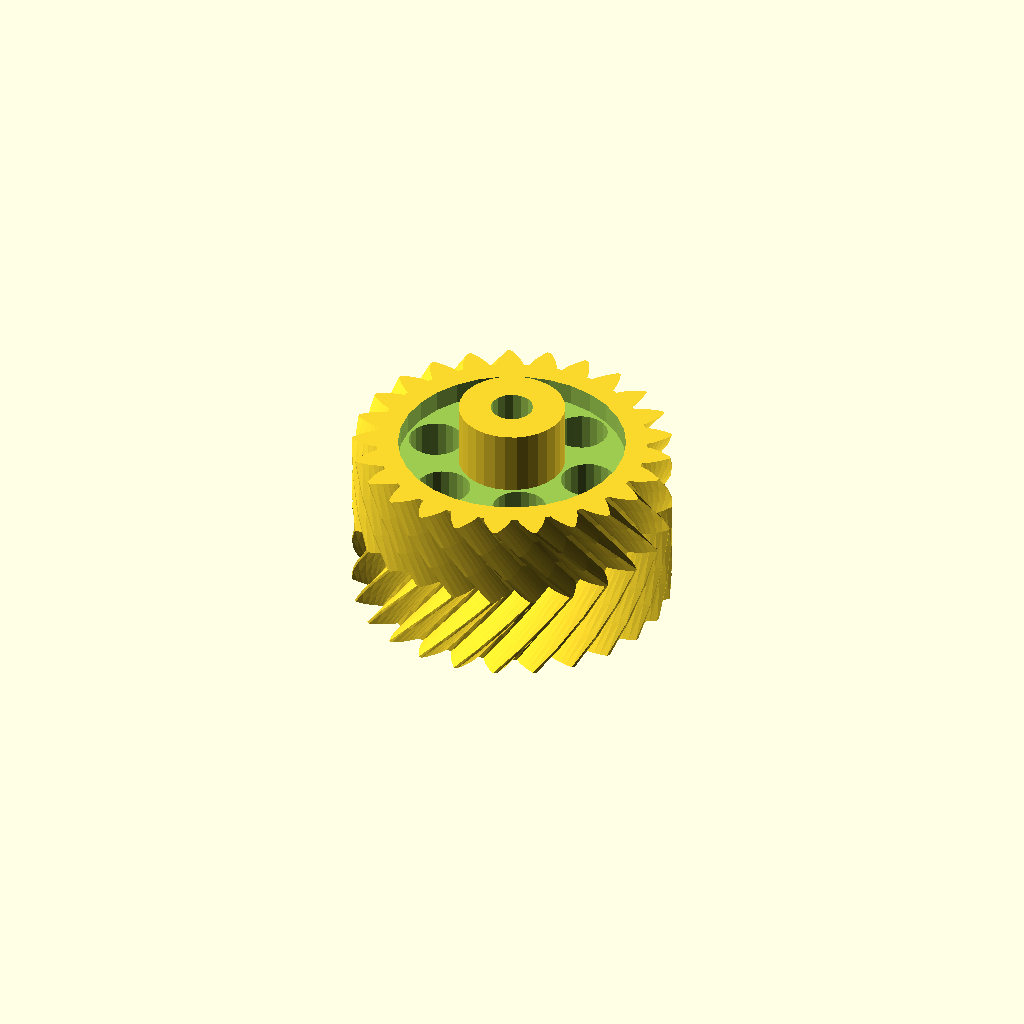
Cell 1: the model at its default parameters.
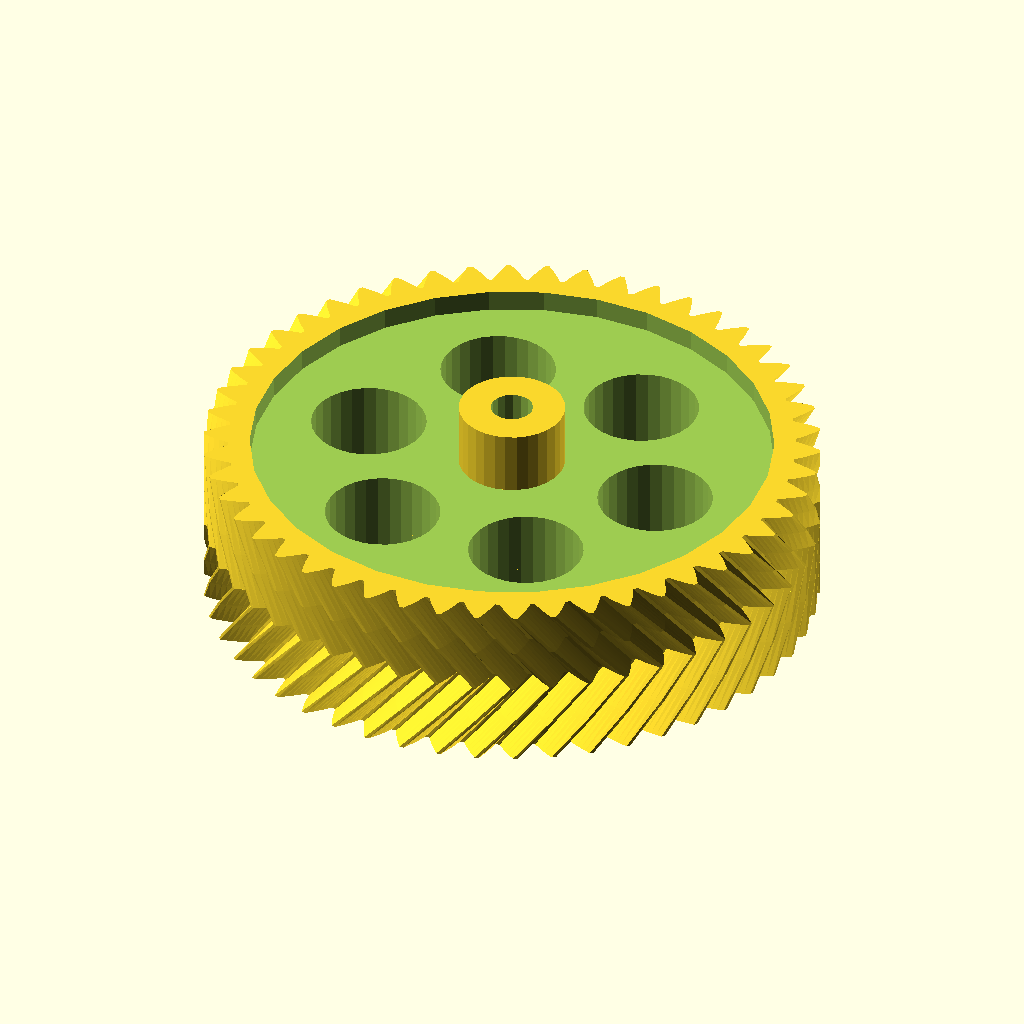
Cell 2: teeth = 50 (everything else at default).
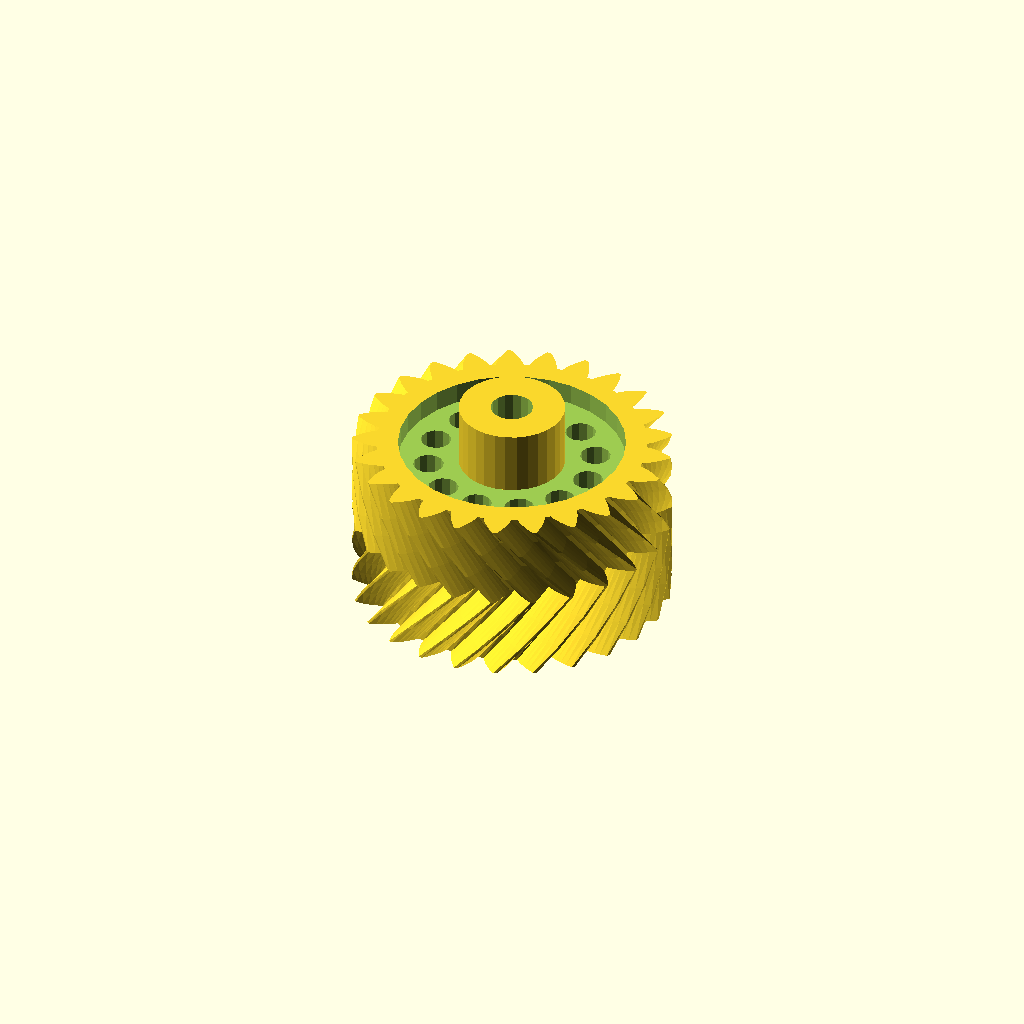
Cell 3: the same model with holes = 12.
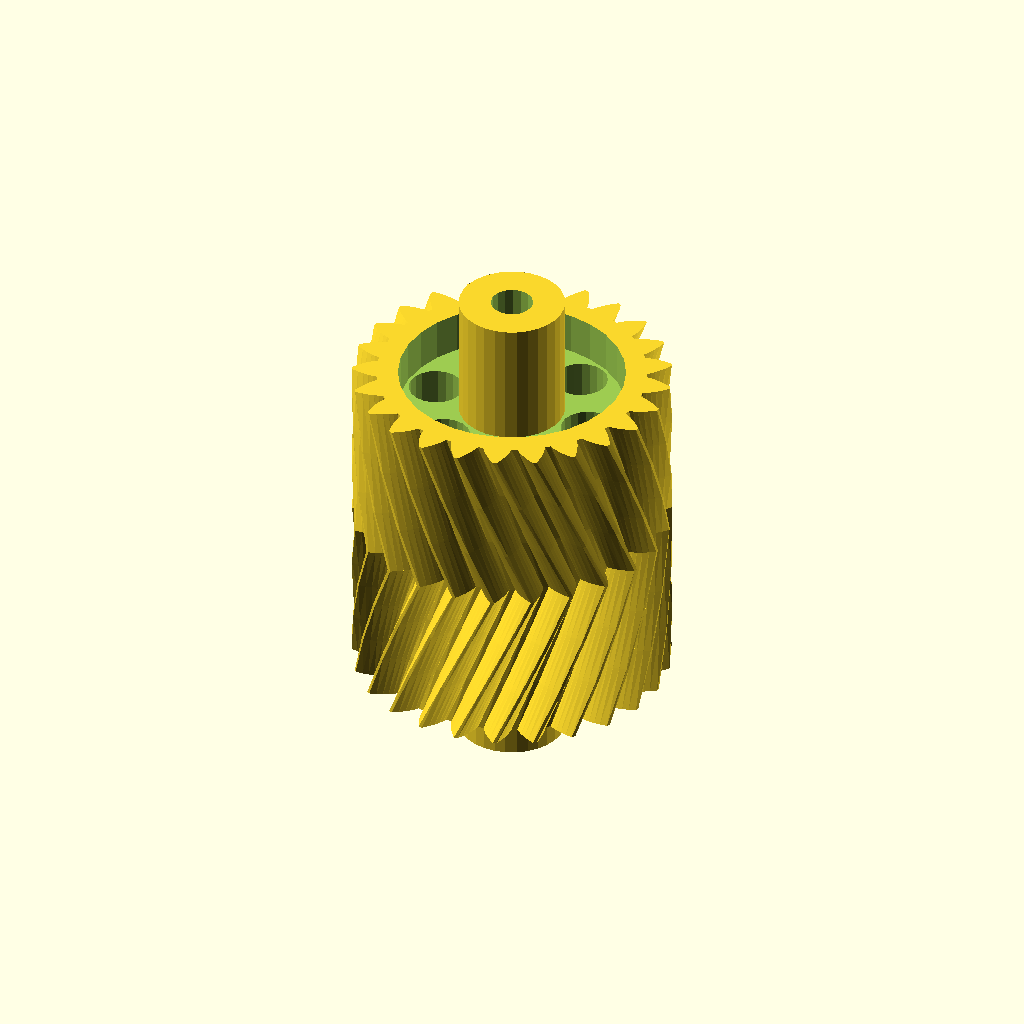
Cell 4: height = 80 (everything else at default).
All cells are drawn from one camera (rotation 55°, 0°, 25°, orthographic, colour scheme Cornfield), so only the parameter changes between them.
The OpenSCAD source (inputs/thingiverse/files/thing-1705366/files/involute-gears.scad):
// Parametric Involute Bevel and Spur Gears by GregFrost
// It is licensed under the Creative Commons - GNU LGPL 2.1 license.
// © 2010 by GregFrost, thingiverse.com/Amp
// http://www.thingiverse.com/thing:3575 and http://www.thingiverse.com/thing:3752

// Simple Test:
//gear (circular_pitch=700,
//	gear_thickness = 12,
//	rim_thickness = 15,
//	hub_thickness = 17,
//	circles=8);

teeth = 25;
holes = 6;
height = 40;
gear_twist = 700;
pressure_angle= 30;
circular_pitch = 500;
clearance = 0.2;
rim_width = 5;
hub_diameter = 25;
bore_diameter = 10;
hub_height_multiplier = 3;
gear_thickness_multiplier = .75;
double_gear_yes_or_no = "yes";

if (double_gear_yes_or_no != "yes"){
    height = height /2;
}


//Complex Spur Gear Test:
//test_gears ();

// Meshing Double Helix:
//test_meshing_double_helix ();

module test_meshing_double_helix(){
    meshing_double_helix ();
}

// Demonstrate the backlash option for Spur gears.
//test_backlash ();

// Demonstrate how to make meshing bevel gears.
//test_bevel_gear_pair();

module test_bevel_gear_pair(){
    bevel_gear_pair ();
}

module test_bevel_gear(){bevel_gear();}

//bevel_gear();

pi=3.1415926535897932384626433832795;

//==================================================
// Bevel Gears:
// Two gears with the same cone distance, circular pitch (measured at the cone distance)
// and pressure angle will mesh.

module bevel_gear_pair (
	gear1_teeth = 41,
	gear2_teeth = 7,
	axis_angle = 90,
	outside_circular_pitch=1000)
{
	outside_pitch_radius1 = gear1_teeth * outside_circular_pitch / 360;
	outside_pitch_radius2 = gear2_teeth * outside_circular_pitch / 360;
	pitch_apex1=outside_pitch_radius2 * sin (axis_angle) +
		(outside_pitch_radius2 * cos (axis_angle) + outside_pitch_radius1) / tan (axis_angle);
	cone_distance = sqrt (pow (pitch_apex1, 2) + pow (outside_pitch_radius1, 2));
	pitch_apex2 = sqrt (pow (cone_distance, 2) - pow (outside_pitch_radius2, 2));
	echo ("cone_distance", cone_distance);
	pitch_angle1 = asin (outside_pitch_radius1 / cone_distance);
	pitch_angle2 = asin (outside_pitch_radius2 / cone_distance);
	echo ("pitch_angle1, pitch_angle2", pitch_angle1, pitch_angle2);
	echo ("pitch_angle1 + pitch_angle2", pitch_angle1 + pitch_angle2);

	rotate([0,0,90])
	translate ([0,0,pitch_apex1+20])
	{
		translate([0,0,-pitch_apex1])
		bevel_gear (
			number_of_teeth=gear1_teeth,
			cone_distance=cone_distance,
			pressure_angle=30,
			outside_circular_pitch=outside_circular_pitch);

		rotate([0,-(pitch_angle1+pitch_angle2),0])
		translate([0,0,-pitch_apex2])
		bevel_gear (
			number_of_teeth=gear2_teeth,
			cone_distance=cone_distance,
			pressure_angle=30,
			outside_circular_pitch=outside_circular_pitch);
	}
}

//Bevel Gear Finishing Options:
bevel_gear_flat = 0;
bevel_gear_back_cone = 1;

module bevel_gear (
	number_of_teeth=11,
	cone_distance=100,
	face_width=20,
	outside_circular_pitch=1000,
	pressure_angle=30,
	clearance = 0.2,
	bore_diameter=5,
	gear_thickness = 15,
	backlash = 0,
	involute_facets=0,
	finish = -1)
{
	echo ("bevel_gear",
		"teeth", number_of_teeth,
		"cone distance", cone_distance,
		face_width,
		outside_circular_pitch,
		pressure_angle,
		clearance,
		bore_diameter,
		involute_facets,
		finish);

	// Pitch diameter: Diameter of pitch circle at the fat end of the gear.
	outside_pitch_diameter  =  number_of_teeth * outside_circular_pitch / 180;
	outside_pitch_radius = outside_pitch_diameter / 2;

	// The height of the pitch apex.
	pitch_apex = sqrt (pow (cone_distance, 2) - pow (outside_pitch_radius, 2));
	pitch_angle = asin (outside_pitch_radius/cone_distance);

	echo ("Num Teeth:", number_of_teeth, " Pitch Angle:", pitch_angle);

	finish = (finish != -1) ? finish : (pitch_angle < 45) ? bevel_gear_flat : bevel_gear_back_cone;

	apex_to_apex=cone_distance / cos (pitch_angle);
	back_cone_radius = apex_to_apex * sin (pitch_angle);

	// Calculate and display the pitch angle. This is needed to determine the angle to mount two meshing cone gears.

	// Base Circle for forming the involute teeth shape.
	base_radius = back_cone_radius * cos (pressure_angle);

	// Diametrial pitch: Number of teeth per unit length.
	pitch_diametrial = number_of_teeth / outside_pitch_diameter;

	// Addendum: Radial distance from pitch circle to outside circle.
	addendum = 1 / pitch_diametrial;
	// Outer Circle
	outer_radius = back_cone_radius + addendum;

	// Dedendum: Radial distance from pitch circle to root diameter
	dedendum = addendum + clearance;
	dedendum_angle = atan (dedendum / cone_distance);
	root_angle = pitch_angle - dedendum_angle;

	root_cone_full_radius = tan (root_angle)*apex_to_apex;
	back_cone_full_radius=apex_to_apex / tan (pitch_angle);

	back_cone_end_radius =
		outside_pitch_radius -
		dedendum * cos (pitch_angle) -
		gear_thickness / tan (pitch_angle);
	back_cone_descent = dedendum * sin (pitch_angle) + gear_thickness;

	// Root diameter: Diameter of bottom of tooth spaces.
	root_radius = back_cone_radius - dedendum;

	half_tooth_thickness = outside_pitch_radius * sin (360 / (4 * number_of_teeth)) - backlash / 4;
	half_thick_angle = asin (half_tooth_thickness / back_cone_radius);

	face_cone_height = apex_to_apex-face_width / cos (pitch_angle);
	face_cone_full_radius = face_cone_height / tan (pitch_angle);
	face_cone_descent = dedendum * sin (pitch_angle);
	face_cone_end_radius =
		outside_pitch_radius -
		face_width / sin (pitch_angle) -
		face_cone_descent / tan (pitch_angle);

	// For the bevel_gear_flat finish option, calculate the height of a cube to select the portion of the gear that includes the full pitch face.
	bevel_gear_flat_height = pitch_apex - (cone_distance - face_width) * cos (pitch_angle);

//	translate([0,0,-pitch_apex])
	difference ()
	{
		intersection ()
		{
			union()
			{
				rotate (half_thick_angle)
				translate ([0,0,pitch_apex-apex_to_apex])
				cylinder ($fn=number_of_teeth*2, r1=root_cone_full_radius,r2=0,h=apex_to_apex);
				for (i = [1:number_of_teeth])
//				for (i = [1:1])
				{
					rotate ([0,0,i*360/number_of_teeth])
					{
						involute_bevel_gear_tooth (
							back_cone_radius = back_cone_radius,
							root_radius = root_radius,
							base_radius = base_radius,
							outer_radius = outer_radius,
							pitch_apex = pitch_apex,
							cone_distance = cone_distance,
							half_thick_angle = half_thick_angle,
							involute_facets = involute_facets);
					}
				}
			}

			if (finish == bevel_gear_back_cone)
			{
				translate ([0,0,-back_cone_descent])
				cylinder (
					$fn=number_of_teeth*2,
					r1=back_cone_end_radius,
					r2=back_cone_full_radius*2,
					h=apex_to_apex + back_cone_descent);
			}
			else
			{
				translate ([-1.5*outside_pitch_radius,-1.5*outside_pitch_radius,0])
				cube ([3*outside_pitch_radius,
					3*outside_pitch_radius,
					bevel_gear_flat_height]);
			}
		}

		if (finish == bevel_gear_back_cone)
		{
			translate ([0,0,-face_cone_descent])
			cylinder (
				r1=face_cone_end_radius,
				r2=face_cone_full_radius * 2,
				h=face_cone_height + face_cone_descent+pitch_apex);
		}

		translate ([0,0,pitch_apex - apex_to_apex])
		cylinder (r=bore_diameter/2,h=apex_to_apex);
	}
}

module involute_bevel_gear_tooth (
	back_cone_radius,
	root_radius,
	base_radius,
	outer_radius,
	pitch_apex,
	cone_distance,
	half_thick_angle,
	involute_facets)
{
//	echo ("involute_bevel_gear_tooth",
//		back_cone_radius,
//		root_radius,
//		base_radius,
//		outer_radius,
//		pitch_apex,
//		cone_distance,
//		half_thick_angle);

	min_radius = max (base_radius*2,root_radius*2);

	pitch_point =
		involute (
			base_radius*2,
			involute_intersect_angle (base_radius*2, back_cone_radius*2));
	pitch_angle = atan2 (pitch_point[1], pitch_point[0]);
	centre_angle = pitch_angle + half_thick_angle;

	start_angle = involute_intersect_angle (base_radius*2, min_radius);
	stop_angle = involute_intersect_angle (base_radius*2, outer_radius*2);

	res=(involute_facets!=0)?involute_facets:($fn==0)?5:$fn/4;

	translate ([0,0,pitch_apex])
	rotate ([0,-atan(back_cone_radius/cone_distance),0])
	translate ([-back_cone_radius*2,0,-cone_distance*2])
	union ()
	{
		for (i=[1:res])
		{
			assign (
				point1=
					involute (base_radius*2,start_angle+(stop_angle - start_angle)*(i-1)/res),
				point2=
					involute (base_radius*2,start_angle+(stop_angle - start_angle)*(i)/res))
			{
				assign (
					side1_point1 = rotate_point (centre_angle, point1),
					side1_point2 = rotate_point (centre_angle, point2),
					side2_point1 = mirror_point (rotate_point (centre_angle, point1)),
					side2_point2 = mirror_point (rotate_point (centre_angle, point2)))
				{
					polyhedron (
						points=[
							[back_cone_radius*2+0.1,0,cone_distance*2],
							[side1_point1[0],side1_point1[1],0],
							[side1_point2[0],side1_point2[1],0],
							[side2_point2[0],side2_point2[1],0],
							[side2_point1[0],side2_point1[1],0],
							[0.1,0,0]],
						triangles=[[0,2,1],[0,3,2],[0,4,3],[0,1,5],[1,2,5],[2,3,5],[3,4,5],[0,5,4]]);
				}
			}
		}
	}
}

module gear (
	number_of_teeth=15,
	circular_pitch=false, diametral_pitch=false,
	pressure_angle=28,
	clearance = 0.2,
	gear_thickness=5,
	rim_thickness=8,
	rim_width=5,
	hub_thickness=10,
	hub_diameter=15,
	bore_diameter=5,
	circles=0,
	backlash=0,
	twist=0,
	involute_facets=0,
	flat=false)
{
	if (circular_pitch==false && diametral_pitch==false)
		echo("MCAD ERROR: gear module needs either a diametral_pitch or circular_pitch");

	//Convert diametrial pitch to our native circular pitch
	circular_pitch = (circular_pitch!=false?circular_pitch:180/diametral_pitch);

	// Pitch diameter: Diameter of pitch circle.
	pitch_diameter  =  number_of_teeth * circular_pitch / 180;
	pitch_radius = pitch_diameter/2;
	echo ("Teeth:", number_of_teeth, " Pitch radius:", pitch_radius);

	// Base Circle
	base_radius = pitch_radius*cos(pressure_angle);

	// Diametrial pitch: Number of teeth per unit length.
	pitch_diametrial = number_of_teeth / pitch_diameter;

	// Addendum: Radial distance from pitch circle to outside circle.
	addendum = 1/pitch_diametrial;

	//Outer Circle
	outer_radius = pitch_radius+addendum;

	// Dedendum: Radial distance from pitch circle to root diameter
	dedendum = addendum + clearance;

	// Root diameter: Diameter of bottom of tooth spaces.
	root_radius = pitch_radius-dedendum;
	backlash_angle = backlash / pitch_radius * 180 / pi;
	half_thick_angle = (360 / number_of_teeth - backlash_angle) / 4;

	// Variables controlling the rim.
	rim_radius = root_radius - rim_width;

	// Variables controlling the circular holes in the gear.
	circle_orbit_diameter=hub_diameter/2+rim_radius;
	circle_orbit_curcumference=pi*circle_orbit_diameter;

	// Limit the circle size to 90% of the gear face.
	circle_diameter=
		min (
			0.70*circle_orbit_curcumference/circles,
			(rim_radius-hub_diameter/2)*0.9);

	difference()
	{
		union ()
		{
			difference ()
			{
				linear_exturde_flat_option(flat=flat, height=rim_thickness, convexity=10, twist=twist)
				gear_shape (
					number_of_teeth,
					pitch_radius = pitch_radius,
					root_radius = root_radius,
					base_radius = base_radius,
					outer_radius = outer_radius,
					half_thick_angle = half_thick_angle,
					involute_facets=involute_facets);

				if (gear_thickness < rim_thickness)
					translate ([0,0,gear_thickness])
					cylinder (r=rim_radius,h=rim_thickness-gear_thickness+1);
			}
			if (gear_thickness > rim_thickness)
				linear_exturde_flat_option(flat=flat, height=gear_thickness)
				circle (r=rim_radius);
			if (flat == false && hub_thickness > gear_thickness)
				translate ([0,0, -hub_thickness/2 + height/4 + height/8])
				linear_exturde_flat_option(flat=flat, height=hub_thickness-gear_thickness)
				circle (r=hub_diameter/2);
		}
		translate ([0,0,-1])
		linear_exturde_flat_option(flat =flat, height=2+max(rim_thickness,hub_thickness,gear_thickness))
		circle (r=bore_diameter/2);
		if (circles>0)
		{
			for(i=[0:circles-1])
				rotate([0,0,i*360/circles])
				translate([circle_orbit_diameter/2,0,-1])
				linear_exturde_flat_option(flat =flat, height=max(gear_thickness,rim_thickness)+3)
				circle(r=circle_diameter/2);
		}
	}
}

module linear_exturde_flat_option(flat =false, height = 10, center = false, convexity = 2, twist = 0)
{
	if(flat==false)
	{
		linear_extrude(height = height, center = center, convexity = convexity, twist= twist) child(0);
	}
	else
	{
		child(0);
	}

}

module gear_shape (
	number_of_teeth,
	pitch_radius,
	root_radius,
	base_radius,
	outer_radius,
	half_thick_angle,
	involute_facets)
{
	union()
	{
		rotate (half_thick_angle) circle ($fn=number_of_teeth*2, r=root_radius);

		for (i = [1:number_of_teeth])
		{
			rotate ([0,0,i*360/number_of_teeth])
			{
				involute_gear_tooth (
					pitch_radius = pitch_radius,
					root_radius = root_radius,
					base_radius = base_radius,
					outer_radius = outer_radius,
					half_thick_angle = half_thick_angle,
					involute_facets=involute_facets);
			}
		}
	}
}

module involute_gear_tooth (
	pitch_radius,
	root_radius,
	base_radius,
	outer_radius,
	half_thick_angle,
	involute_facets)
{
	min_radius = max (base_radius,root_radius);

	pitch_point = involute (base_radius, involute_intersect_angle (base_radius, pitch_radius));
	pitch_angle = atan2 (pitch_point[1], pitch_point[0]);
	centre_angle = pitch_angle + half_thick_angle;

	start_angle = involute_intersect_angle (base_radius, min_radius);
	stop_angle = involute_intersect_angle (base_radius, outer_radius);

	res=(involute_facets!=0)?involute_facets:($fn==0)?5:$fn/4;

	union ()
	{
		for (i=[1:res])
		assign (
			point1=involute (base_radius,start_angle+(stop_angle - start_angle)*(i-1)/res),
			point2=involute (base_radius,start_angle+(stop_angle - start_angle)*i/res))
		{
			assign (
				side1_point1=rotate_point (centre_angle, point1),
				side1_point2=rotate_point (centre_angle, point2),
				side2_point1=mirror_point (rotate_point (centre_angle, point1)),
				side2_point2=mirror_point (rotate_point (centre_angle, point2)))
			{
				polygon (
					points=[[0,0],side1_point1,side1_point2,side2_point2,side2_point1],
					paths=[[0,1,2,3,4,0]]);
			}
		}
	}
}

// Mathematical Functions
//===============

// Finds the angle of the involute about the base radius at the given distance (radius) from it's center.
//source: http://www.mathhelpforum.com/math-help/geometry/136011-circle-involute-solving-y-any-given-x.html

function involute_intersect_angle (base_radius, radius) = sqrt (pow (radius/base_radius, 2) - 1) * 180 / pi;

// Calculate the involute position for a given base radius and involute angle.

function rotated_involute (rotate, base_radius, involute_angle) =
[
	cos (rotate) * involute (base_radius, involute_angle)[0] + sin (rotate) * involute (base_radius, involute_angle)[1],
	cos (rotate) * involute (base_radius, involute_angle)[1] - sin (rotate) * involute (base_radius, involute_angle)[0]
];

function mirror_point (coord) =
[
	coord[0],
	-coord[1]
];

function rotate_point (rotate, coord) =
[
	cos (rotate) * coord[0] + sin (rotate) * coord[1],
	cos (rotate) * coord[1] - sin (rotate) * coord[0]
];

function involute (base_radius, involute_angle) =
[
	base_radius*(cos (involute_angle) + involute_angle*pi/180*sin (involute_angle)),
	base_radius*(sin (involute_angle) - involute_angle*pi/180*cos (involute_angle))
];


// Test Cases
//===============

module test_gears()
{
	translate([17,-15])
	{
		gear (number_of_teeth=17,
			circular_pitch=500,
			circles=8);

		rotate ([0,0,360*4/17])
		translate ([39.088888,0,0])
		{
			gear (number_of_teeth=11,
				circular_pitch=500,
				hub_diameter=0,
				rim_width=65);
			translate ([0,0,8])
			{
				gear (number_of_teeth=6,
					circular_pitch=300,
					hub_diameter=0,
					rim_width=5,
					rim_thickness=6,
					pressure_angle=31);
				rotate ([0,0,360*5/6])
				translate ([22.5,0,1])
				gear (number_of_teeth=21,
					circular_pitch=300,
					bore_diameter=2,
					hub_diameter=4,
					rim_width=1,
					hub_thickness=4,
					rim_thickness=4,
					gear_thickness=3,
					pressure_angle=31);
			}
		}

		translate ([-61.1111111,0,0])
		{
			gear (number_of_teeth=27,
				circular_pitch=500,
				circles=5,
				hub_diameter=2*8.88888889);

			translate ([0,0,10])
			{
				gear (
					number_of_teeth=14,
					circular_pitch=200,
					pressure_angle=5,
					clearance = 0.2,
					gear_thickness = 10,
					rim_thickness = 10,
					rim_width = 15,
					bore_diameter=5,
					circles=0);
				translate ([13.8888888,0,1])
				gear (
					number_of_teeth=11,
					circular_pitch=200,
					pressure_angle=5,
					clearance = 0.2,
					gear_thickness = 10,
					rim_thickness = 10,
					rim_width = 15,
					hub_thickness = 20,
					hub_diameter=2*7.222222,
					bore_diameter=5,
					circles=0);
			}
		}

		rotate ([0,0,360*-5/17])
		translate ([44.444444444,0,0])
		gear (number_of_teeth=15,
			circular_pitch=500,
			hub_diameter=10,
			rim_width=5,
			rim_thickness=5,
			gear_thickness=4,
			hub_thickness=6,
			circles=9);

		rotate ([0,0,360*-1/17])
		translate ([30.5555555,0,-1])
		gear (number_of_teeth=5,
			circular_pitch=500,
			hub_diameter=0,
			rim_width=5,
			rim_thickness=10);
	}
}



module meshing_double_helix ()
{
	test_double_helix_gear ();

	mirror ([0,1,0])
	translate ([58.33333333,0,0])
	test_double_helix_gear (teeth=13,circles=6);
}






test_double_helix_gear(pressure_angle,holes,teeth,height,gear_twist,circular_pitch,clearance,rim_width,hub_diameter,bore_diameter,hub_height_multiplier,gear_thickness_multiplier,double_gear_yes_or_no);


module test_double_helix_gear ()
{
	//double helical gear
	{
		circles = holes;
        twist=gear_twist;
		height=height;
		pressure_angle=pressure_angle;
        

		gear (number_of_teeth=teeth,
			circular_pitch=circular_pitch,
			pressure_angle=pressure_angle,
			clearance = clearance,
			gear_thickness = height/2*gear_thickness_multiplier,
			rim_thickness = height/2,
			rim_width = rim_width,
			hub_thickness = height/2*hub_height_multiplier,
			hub_diameter=hub_diameter,
			bore_diameter=bore_diameter,
			circles=circles,
			twist=twist/teeth);
		
        if (double_gear_yes_or_no == "yes"){
        
        mirror([0,0,1])
		gear (number_of_teeth=teeth,
			circular_pitch=circular_pitch,
			pressure_angle=pressure_angle,
			clearance = clearance,
			gear_thickness = height/2*gear_thickness_multiplier,
			rim_thickness = height/2,
			rim_width = rim_width,
			hub_thickness = height/2*hub_height_multiplier,
			hub_diameter=hub_diameter,
			bore_diameter=bore_diameter,
			circles=circles,
			twist=twist/teeth);
        }
	}
}

module test_backlash ()
{
	backlash = 2;
	teeth = 15;

	translate ([-29.166666,0,0])
	{
		translate ([58.3333333,0,0])
		rotate ([0,0,-360/teeth/4])
		gear (
			number_of_teeth = teeth,
			circular_pitch=700,
			gear_thickness = 12,
			rim_thickness = 15,
			rim_width = 5,
			hub_thickness = 17,
			hub_diameter=15,
			bore_diameter=5,
			backlash = 2,
			circles=8);

		rotate ([0,0,360/teeth/4])
		gear (
			number_of_teeth = teeth,
			circular_pitch=700,
			gear_thickness = 12,
			rim_thickness = 15,
			rim_width = 5,
			hub_thickness = 17,
			hub_diameter=15,
			bore_diameter=5,
			backlash = 2,
			circles=8);
	}

	color([0,0,128,0.5])
	translate([0,0,-5])
	cylinder ($fn=20,r=backlash / 4,h=25);
}
Parameter table extracted from the source (name, type, default, range or options):
teeth: number, default 25
holes: number, default 6
height: number, default 40
gear_twist: number, default 700
pressure_angle: number, default 30
circular_pitch: number, default 500
clearance: number, default 0.2
rim_width: number, default 5
hub_diameter: number, default 25
bore_diameter: number, default 10
hub_height_multiplier: number, default 3
gear_thickness_multiplier: number, default 0.75
double_gear_yes_or_no: string, default "yes"
